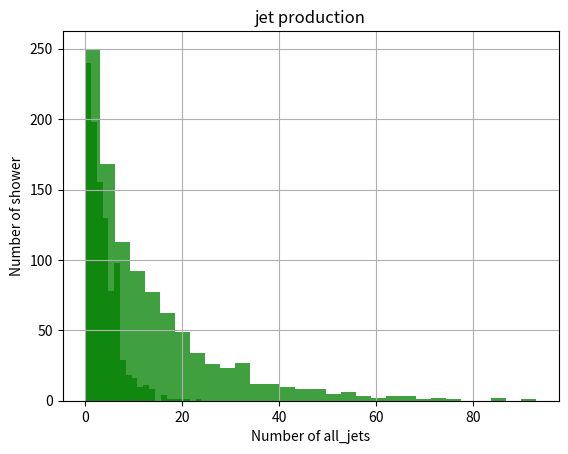

Here is the Python script that generated this plot:
import random
import numpy as np
import matplotlib.pyplot as plot
from mpl_toolkits.mplot3d import Axes3D

def drawhist(ran, nbins, Xlabel, Ylabel, Title):
    plot.hist(ran, nbins, facecolor="g", alpha=0.75)
    plot.xlabel(Xlabel)
    plot.ylabel(Ylabel)
    plot.title(Title)
#    plot.axis([xmin,xmax,ymin,ymax])
    plot.grid(True)
    plot.show()
    
def connection(par,ax1):
    ax1.plot3D([par.initX, par.finalX],[par.initY, par.finalY],[par.initZ, par.finalZ])
    ax1.scatter3D([par.initX],[par.initY],[par.initZ])
    
class particle(object):
    def _init_(self,x0,y0,z0):
        self.initX = x0
        self.initY = y0
        self.initZ = z0
        
    def state(self,px,py,pz,e,theta,phi,s):
        self.Px = px
        self.Py = py
        self.Pz = pz
        self.E = e
        self.Theta = theta
        self.Phi = phi
        self.splitable = s
    
    def final(self,xt,yt,zt):
        self.finalX = xt
        self.finalY = yt
        self.finalZ = zt

    def setzero(self):
        self.initX = 0
        self.initY = 0
        self.initZ = 0
        self.finalX = 0
        self.finalY = 0
        self.finalZ = 0
        self.Px = 0
        self.Py = 0
        self.Pz = 0
        self.E = 0
        self.Theta = 0
        self.Phi = 0
        self.splitable = 0
        
    def set_init(self,InE):
        self.initX = 0
        self.initY = 0
        self.initZ = 0
        self.Px = 0
        self.Py = 0
        self.Pz = 0
        self.E = InE
        self.Theta = 0
        self.Phi = 0
        self.splitable = 1

def GetZ():
    ran = random.random()*np.log(2)
    Z = np.exp(ran)-1
    return Z

def GetTheta():
    ran = random.random()*np.log(1+np.pi/2)
    theta = np.exp(ran)-1
    return theta

def GetPhi():
    ran = random.random()*2*np.pi
    return ran
    
def GetTime():
    ran = 3*random.random()
    return ran

def Init_Energy():
    ran = random.random()
    return -20*np.log(1-ran)
    
    
E0 = 3
null = particle()
null.setzero()
p0 = particle()
p0.final(0,0,0)
parts=[]
finalNum=[]
count=[]

for irunning in range(1000):
    parts.clear()
    p0.set_init(Init_Energy())
    parts.append(p0)
    finalNum.append(0)

    iseq = 0
    icount = 1
    while(icount != 0):
        icount = 0 
        for inum in range(2**iseq):
            if parts[inum+2**iseq-1].E>E0:
                E_r = parts[inum+2**iseq-1].E
                Px_r = parts[inum+2**iseq-1].Px
                Py_r = parts[inum+2**iseq-1].Py
                Pz_r = parts[inum+2**iseq-1].Pz
                X_r = parts[inum+2**iseq-1].finalX
                Y_r = parts[inum+2**iseq-1].finalY
                Z_r = parts[inum+2**iseq-1].finalZ
            
                theta = GetTheta()+parts[inum+2**iseq-1].Theta
                phi = GetPhi()+parts[inum+2**iseq-1].Phi
                theta2 = 2*parts[inum+2**iseq-1].Theta-theta
                phi2 = 2*parts[inum+2**iseq-1].Phi-phi
                z = GetZ()
                t = GetTime()
                       
                p1 = particle()
                p2 = particle()
             
                E1 = z*E_r
                E2 = E_r - E1
                Px1 = E1*np.cos(theta)*np.cos(phi)
                Py1 = E1*np.sin(theta)*np.cos(phi)
                Pz1 = E1*np.sin(phi)
                Px2 = Px_r - Px1
                Py2 = Py_r - Py1
                Pz2 = Pz_r - Pz1
                x1f = X_r + t*Px1
                x2f = X_r + t*Px2
                y1f = Y_r + t*Py1
                y2f = Y_r + t*Py2
                z1f = Z_r + t*Pz1
                z2f = Z_r + t*Pz2

                if E1>E0:
                    s1=1
                else:
                    s1=0
                    finalNum[irunning]=finalNum[irunning]+1
                if E2>E0:
                    s2=1
                else:
                    s2=0
                    finalNum[irunning]=finalNum[irunning]+1
            
                p1._init_(X_r,Y_r,Z_r)
                p2._init_(X_r,Y_r,Z_r)
                p1.state(Px1,Py1,Pz1,E1,theta,phi,s1)
                p2.state(Px2,Py2,Pz2,E2,theta2,phi2,s2)
                p1.final(x1f,y1f,z1f)
                p2.final(x2f,y2f,z2f)
            
                icount = icount+1
              
            else:
                p1 = null
                p2 = null
            
            parts.append(p1)
            parts.append(p2)
        iseq = iseq+1
    
#fig = plot.figure(）
#ax1 = plot.axes(projection='3d')
#for ipart in range(len(parts)):
#    connection(parts[ipart],ax1) 

#plot.show()
    n = -1
    R = 0.5
    p_raw = particle()
    count.append(0)
    for ipart1 in range(len(parts)):
        if parts[ipart1]==null:
            continue
        if parts[ipart1].splitable==1:
            continue
        
        #calculate dij
        dij = 10000
        for ipart2 in range(len(parts)):
            if ipart2<=ipart1:
                continue
            if parts[ipart2]==null:
                continue
            if parts[ipart2].splitable==1:
                continue
            theta1 = parts[ipart1].Theta
            theta2 = parts[ipart2].Theta
            phi1 = parts[ipart1].Phi
            phi2 = parts[ipart2].Phi
            delta = np.sqrt(np.square(theta1-theta2) + np.square(phi1-phi2))
            Pt12 = np.square(parts[ipart1].Py) + np.square(parts[ipart1].Pz)
            Pt22 = np.square(parts[ipart2].Py) + np.square(parts[ipart2].Pz)
            dij_temp = min([pow(Pt12,n),pow(Pt22,n)])*delta/R
            if dij_temp<dij:
                dij = dij_temp
                Pnum1 = ipart1
                Pnum2 = ipart2

        #calculate diB
        Pt2 = np.square(parts[ipart1].Py) + np.square(parts[ipart1].Pz)
        diB = pow(Pt2,n)
        
        if dij<diB:
            p_raw.Px = parts[Pnum1].Px+parts[Pnum2].Px
            p_raw.Py = parts[Pnum1].Py+parts[Pnum2].Py
            p_raw.Pz = parts[Pnum1].Pz+parts[Pnum2].Pz
            p_raw.E = parts[Pnum1].E+parts[Pnum2].E
            p_raw.Theta = parts[Pnum1].Theta+parts[Pnum2].Theta
            p_raw.Phi = parts[Pnum1].Phi+parts[Pnum2].Phi
            p_raw.splitable = 0
            parts.append(p_raw)
            parts[Pnum2]=null
    
        else:
            count[irunning]=count[irunning]+1

drawhist(count, 20, "Number of reco_jets", "Number of shower", "jet reconstruction")
drawhist(finalNum, 30, "Number of all_jets", "Number of shower", "jet production")
